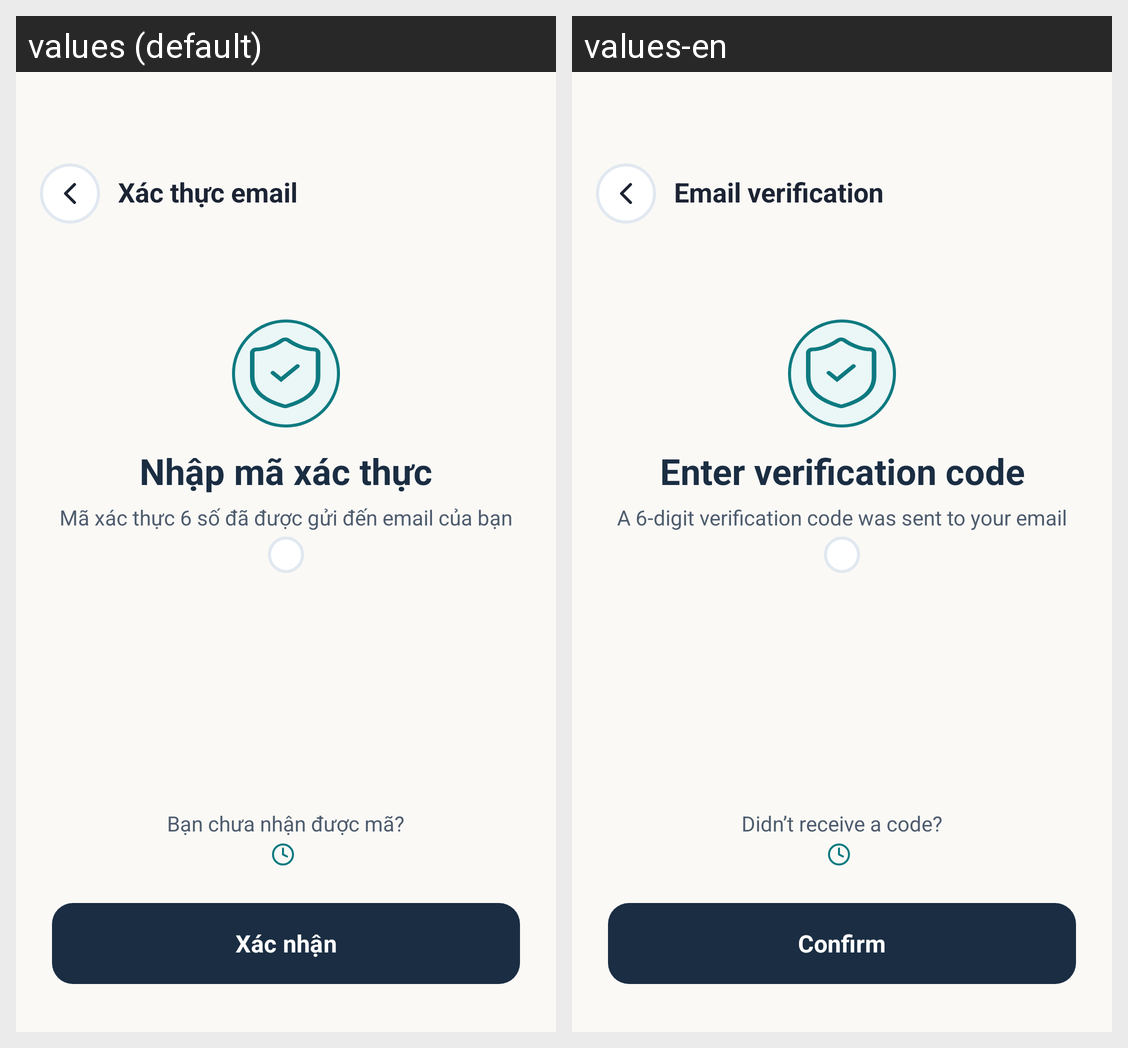

Locale-by-locale string values for the Android screen shown in this grid:
Android screen res/layout/activity_otp_verification.xml rendered under 2 locales, left to right: values (default), values-en. Device: Nexus 5 (rendered at 1080×1920; each locale shown at half size, 540×960, under a caption strip naming it); theme Theme.LagalLens.
Strings drawn on this screen, with the default value and each locale's value (text and hints the layout hard-codes, and strings that could not be matched under every locale, appear in the picture but are not listed):

otp_verification
  values: Xác thực email
  values-en: Email verification

otp_title
  values: Nhập mã xác thực
  values-en: Enter verification code

otp_subtitle
  values: Mã xác thực 6 số đã được gửi đến email của bạn
  values-en: A 6-digit verification code was sent to your email

otp_not_received
  values: Bạn chưa nhận được mã?
  values-en: Didn’t receive a code?

confirm
  values: Xác nhận
  values-en: Confirm
